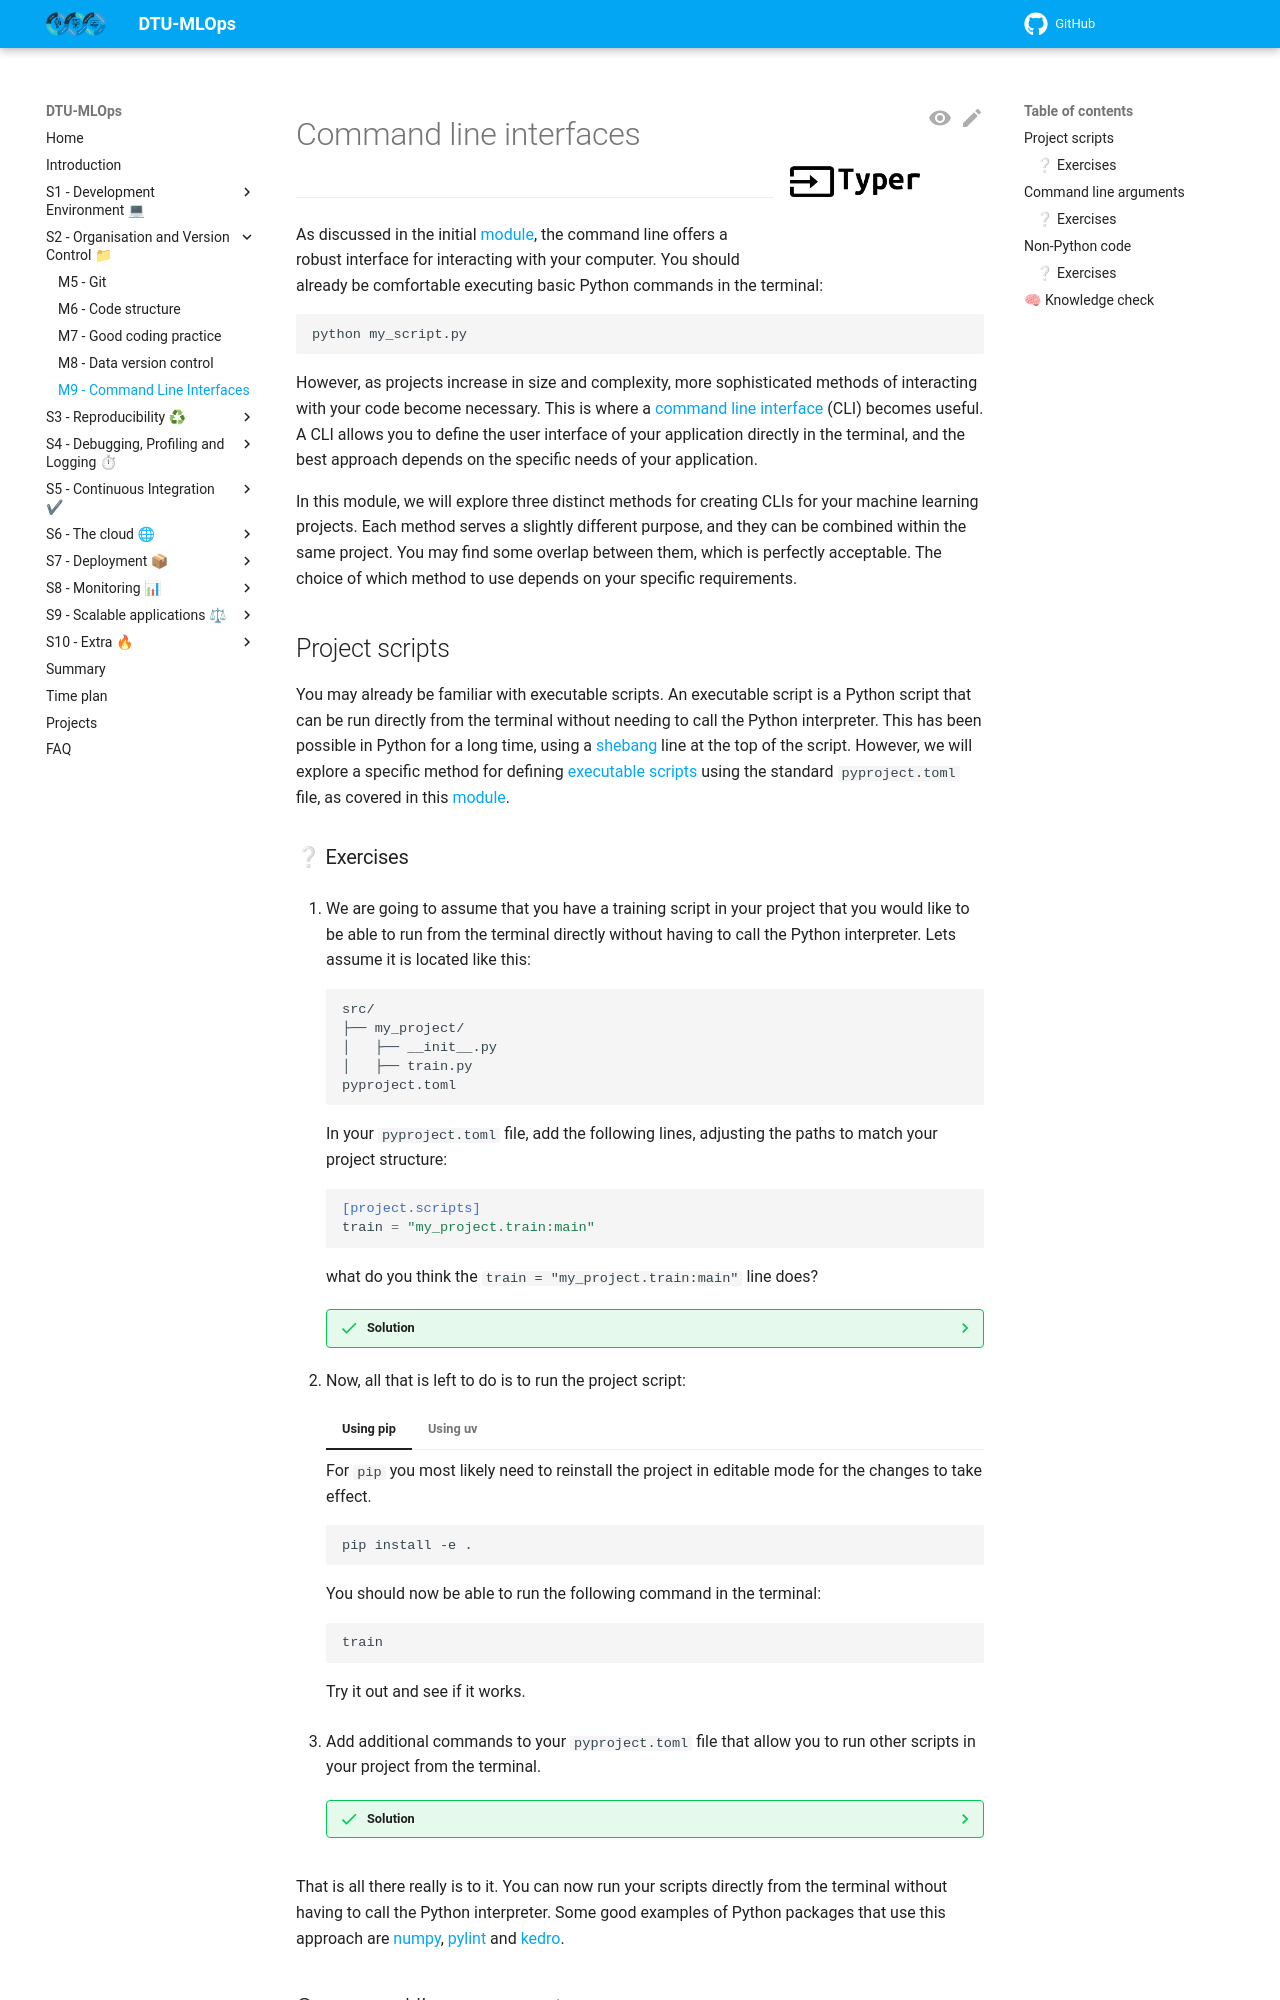

repository: Tareke12Tewele12/MLOPS · page: latest/s2_organisation_and_version_control/cli/index.html · generator: mkdocs

![Logo](../figures/icons/typer.png){ align=right width="130"}

# Command line interfaces

---

As discussed in the initial [module](../s1_development_environment/command_line.md), the command line offers a robust
interface for interacting with your computer. You should already be comfortable executing basic Python commands
in the terminal:

```bash
python my_script.py
```

However, as projects increase in size and complexity, more sophisticated methods of interacting with your code become
necessary. This is where a [command line interface](https://en.wikipedia.org/wiki/Command-line_interface) (CLI)
becomes useful. A CLI allows you to define the user interface of your application directly in the terminal, and
the best approach depends on the specific needs of your application.

In this module, we will explore three distinct methods for creating CLIs for your machine learning projects. Each
method serves a slightly different purpose, and they can be combined within the same project. You may find some
overlap between them, which is perfectly acceptable. The choice of which method to use depends on your specific
requirements.

## Project scripts

You may already be familiar with executable scripts. An executable script is a Python script that can be run directly
from the terminal without needing to call the Python interpreter. This has been possible in Python for a long time,
using a [shebang](https://en.wikipedia.org/wiki/hash-bang) line at the top of the script. However, we will explore a
specific method for defining [executable scripts](https://packaging.python.org/en/latest/guides/writing-pyproject-toml/#creating-executable-scripts)
using the standard `pyproject.toml` file, as covered in this [module](code_structure.md).

### ❔ Exercises

1. We are going to assume that you have a training script in your project that you would like to be able to run from the
    terminal directly without having to call the Python interpreter. Lets assume it is located like this:

    ```plaintext
    src/
    ├── my_project/
    │   ├── __init__.py
    │   ├── train.py
    pyproject.toml
    ```

    In your `pyproject.toml` file, add the following lines, adjusting the paths to match your project structure:

    ```toml
    [project.scripts]
    train = "my_project.train:main"
    ```

    what do you think the `train = "my_project.train:main"` line does?

    ??? success "Solution"

        The line instructs Python to create an executable script named `train` that executes the `main` function within
        the `train.py` file, located in the `my_project` package.

2. Now, all that is left to do is to run the project script:

    === "Using pip"

        For `pip` you most likely need to reinstall the project in editable mode for the changes to take effect.


        ```bash
        pip install -e .
        ```

        You should now be able to run the following command in the terminal:

        ```bash
        train
        ```

        Try it out and see if it works.

    === "Using uv"

        For `uv` everything should work out of the box. You should now be able to run the following command in the
        terminal:

        ```bash
        uv run train
        ```

        Try it out and see if it works.

3. Add additional commands to your `pyproject.toml` file that allow you to run other scripts in your project from the
    terminal.

    ??? success "Solution"

        We assume that you also have a script called `evaluate.py` in the `my_project` package.

        ```toml
        [project.scripts]
        train = "my_project.train:main"
        evaluate = "my_project.evaluate:main"
        ```

That is all there really is to it. You can now run your scripts directly from the terminal without having to call the
Python interpreter. Some good examples of Python packages that use this approach are
[numpy](https://github.com/numpy/numpy/blob/main/pyproject.toml#L43-L45),
[pylint](https://github.com/pylint-dev/pylint/blob/main/pyproject.toml#L67-L71) and
[kedro](https://github.com/kedro-org/kedro/blob/main/pyproject.toml#L99-L100).
